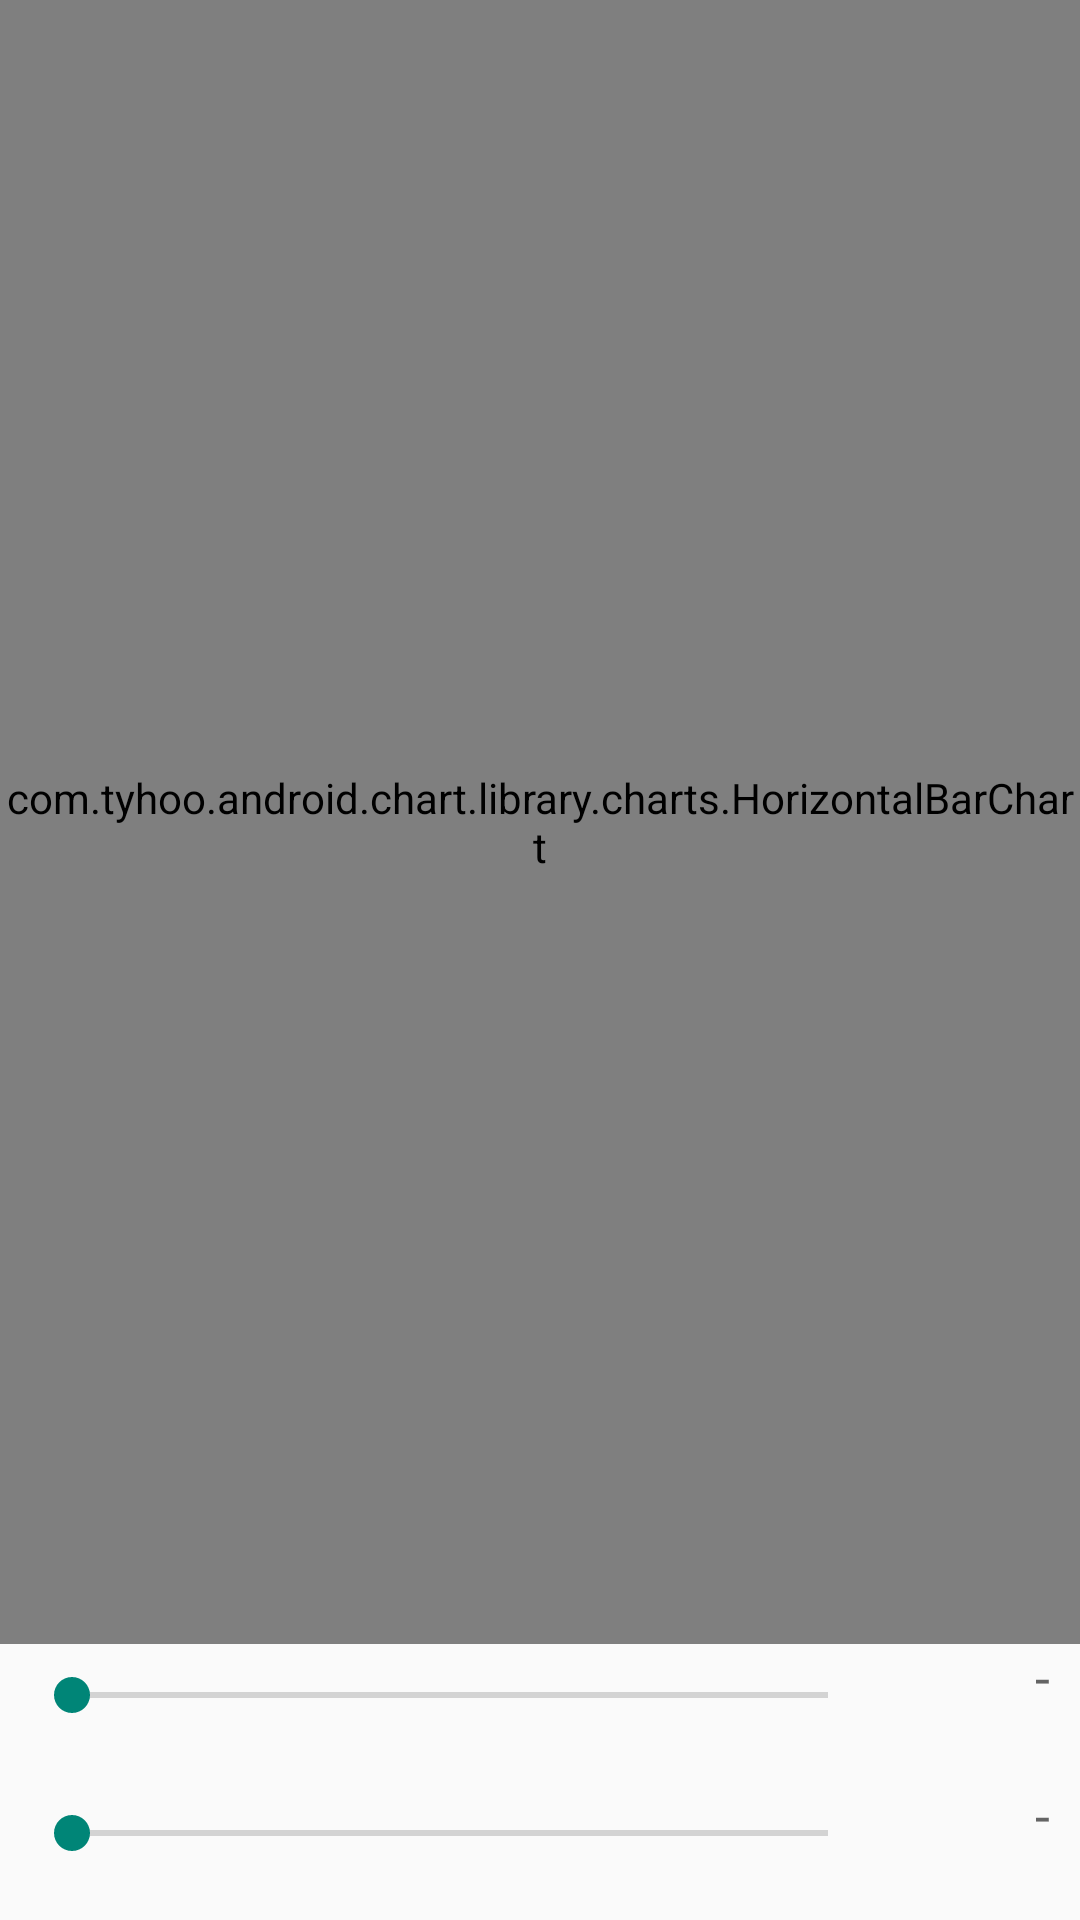

Layout XML and referenced resources for this Android screen:
<!-- AndroidManifest.xml: application theme Theme.AndroidChart -->
<!-- res/layout/activity_horizontalbarchart.xml -->
<?xml version="1.0" encoding="utf-8"?>
<RelativeLayout xmlns:android="http://schemas.android.com/apk/res/android"
    android:layout_width="match_parent"
    android:layout_height="match_parent">

    <com.tyhoo.android.chart.library.charts.HorizontalBarChart
        android:id="@+id/chart1"
        android:layout_width="match_parent"
        android:layout_height="match_parent"
        android:layout_above="@+id/seekBar1"
        android:background="@android:color/white" />

    <SeekBar
        android:id="@+id/seekBar2"
        android:layout_width="match_parent"
        android:layout_height="wrap_content"
        android:layout_alignParentStart="true"
        android:layout_alignParentBottom="true"
        android:layout_margin="8dp"
        android:layout_marginEnd="5dp"
        android:layout_toStartOf="@+id/tvYMax"
        android:max="200"
        android:paddingBottom="12dp" />

    <SeekBar
        android:id="@+id/seekBar1"
        android:layout_width="match_parent"
        android:layout_height="wrap_content"
        android:layout_above="@+id/seekBar2"
        android:layout_margin="8dp"
        android:layout_marginEnd="5dp"
        android:layout_marginBottom="35dp"
        android:layout_toStartOf="@+id/tvXMax"
        android:max="500"
        android:paddingBottom="12dp" />

    <TextView
        android:id="@+id/tvXMax"
        android:layout_width="50dp"
        android:layout_height="wrap_content"
        android:layout_alignBottom="@+id/seekBar1"
        android:layout_alignParentEnd="true"
        android:layout_marginEnd="10dp"
        android:layout_marginBottom="15dp"
        android:gravity="end"
        android:text="@string/dash"
        android:textAppearance="?android:attr/textAppearanceMedium" />

    <TextView
        android:id="@+id/tvYMax"
        android:layout_width="50dp"
        android:layout_height="wrap_content"
        android:layout_alignBottom="@+id/seekBar2"
        android:layout_alignParentEnd="true"
        android:layout_marginEnd="10dp"
        android:layout_marginBottom="15dp"
        android:gravity="end"
        android:text="@string/dash"
        android:textAppearance="?android:attr/textAppearanceMedium" />

</RelativeLayout>
<!-- resources referenced by this layout -->
<resources>
  <string name="dash">-</string>
  <style name="Theme.AndroidChart" parent="Base.Theme.AndroidChart" />
  <style name="Base.Theme.AndroidChart" parent="Theme.AppCompat.DayNight.DarkActionBar">
          
          
      </style>
</resources>
